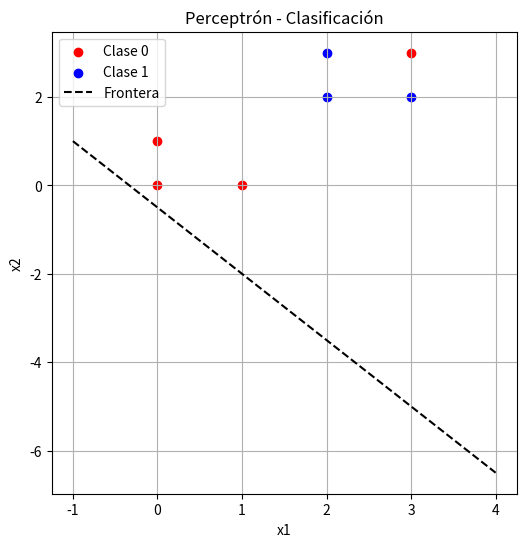

Write the Python code that produced this figure.
import numpy as np
import matplotlib.pyplot as plt

def perceptron_train(X, y, eta=0.1, epochs=20):
    w = np.zeros(X.shape[1])
    b = 0
    
    def step(z):
        return 1 if z >= 0 else 0
    
    for _ in range(epochs):
        for xi, target in zip(X, y):
            z = np.dot(w, xi) + b
            y_pred = step(z)
            error = target - y_pred
            w += eta * error * xi
            b += eta * error
    return w, b, step

def plot_decision_boundary(X, y, w, b):
    plt.figure(figsize=(6,6))
    # Puntos
    plt.scatter(X[y==0, 0], X[y==0, 1], color="red", label="Clase 0")
    plt.scatter(X[y==1, 0], X[y==1, 1], color="blue", label="Clase 1")
    
    # Recta de decisión
    if w[1] != 0:
        x_vals = np.linspace(min(X[:,0])-1, max(X[:,0])+1, 100)
        y_vals = -(w[0]*x_vals + b)/w[1]
        plt.plot(x_vals, y_vals, 'k--', label="Frontera")
    
    plt.xlabel("x1")
    plt.ylabel("x2")
    plt.legend()
    plt.grid(True)
    plt.title("Perceptrón - Clasificación")
    plt.show()

# Dataset del enunciado
X = np.array([[0,0],
              [0,1],
              [1,0],
              [2,2],
              [2,3],
              [3,2],
              [3,3]])
y = np.array([0,0,0,1,1,1,0])

# Entrenamiento
w, b, step = perceptron_train(X, y)

print("Pesos finales:", w)
print("Bias final:", b)

# Graficar frontera
plot_decision_boundary(X, y, w, b)
for p in X:
    print(f"{p} -> {step(np.dot(w, p) + b)}")
# Probar con puntos nuevos
test_points = np.array([[1,2], [2,0], [3,3]])
print("\nPruebas con puntos nuevos:")
for p in test_points:
    print(f"{p} -> {step(np.dot(w, p) + b)}")
